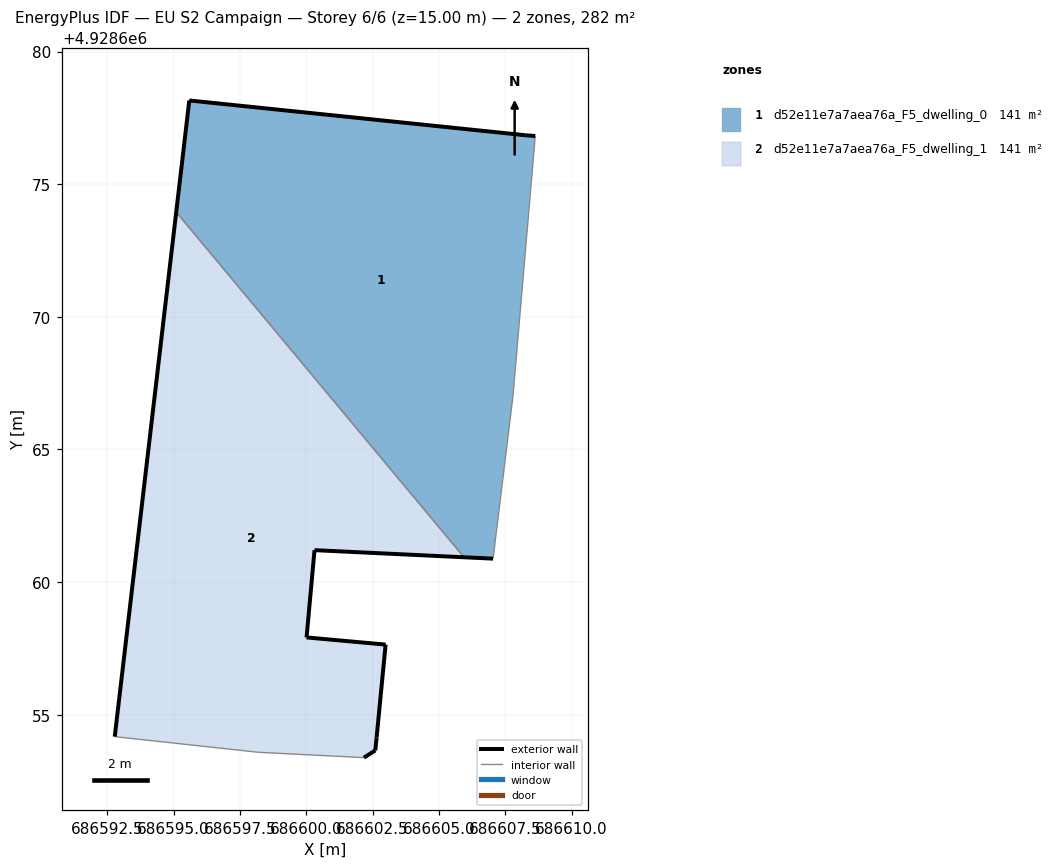
=== STOREY PLAN SPEC (per zone: floor XY polygon, exterior-wall plan segments, windows/doors) ===
zone 1: d52e11e7a7aea76a_F5_dwelling_0  (141.1 m²)
  floor: (686607.04, 4928660.88) (686607.79, 4928667.01) (686608.63, 4928676.82) (686608.25, 4928676.84) (686595.59, 4928678.16) (686595.10, 4928673.95) (686605.95, 4928660.94)
  exterior wall: (686607.04, 4928660.88) – (686605.95, 4928660.94)  [1.1 m]
  exterior wall: (686595.10, 4928673.95) – (686595.59, 4928678.16)  [4.2 m]
  exterior wall: (686595.59, 4928678.16) – (686608.25, 4928676.84)  [12.7 m]
  exterior wall: (686608.25, 4928676.84) – (686608.63, 4928676.82)  [0.4 m]
  interior walls: 3
zone 2: d52e11e7a7aea76a_F5_dwelling_1  (141.2 m²)
  floor: (686602.60, 4928653.66) (686602.65, 4928654.14) (686602.99, 4928657.64) (686600.01, 4928657.92) (686600.31, 4928661.21) (686605.95, 4928660.94) (686595.10, 4928673.95) (686592.78, 4928654.18) (686598.19, 4928653.59) (686602.17, 4928653.38)
  exterior wall: (686602.60, 4928653.66) – (686602.17, 4928653.38)  [0.5 m]
  exterior wall: (686592.78, 4928654.18) – (686595.10, 4928673.95)  [19.9 m]
  exterior wall: (686605.95, 4928660.94) – (686600.31, 4928661.21)  [5.6 m]
  exterior wall: (686600.31, 4928661.21) – (686600.01, 4928657.92)  [3.3 m]
  exterior wall: (686600.01, 4928657.92) – (686602.99, 4928657.64)  [3.0 m]
  exterior wall: (686602.99, 4928657.64) – (686602.65, 4928654.14)  [3.5 m]
  exterior wall: (686602.65, 4928654.14) – (686602.60, 4928653.66)  [0.5 m]
  interior walls: 3

=== DERIVED (storey summary) ===
Building: EU S2 Campaign
Storey: 6 of 6  (floor level z = 15.00 m)
Storey gross floor area: 282.3 m²
Zones on this storey: 2
  - d52e11e7a7aea76a_F5_dwelling_0: floor 141.1 m²; exterior wall 18.4 m (55.3 m²); WWR 0.0%
  - d52e11e7a7aea76a_F5_dwelling_1: floor 141.2 m²; exterior wall 36.4 m (109.1 m²); WWR 0.0%
Zone adjacency (shared interzone walls):
  - d52e11e7a7aea76a_F5_dwelling_0 ↔ d52e11e7a7aea76a_F5_dwelling_1